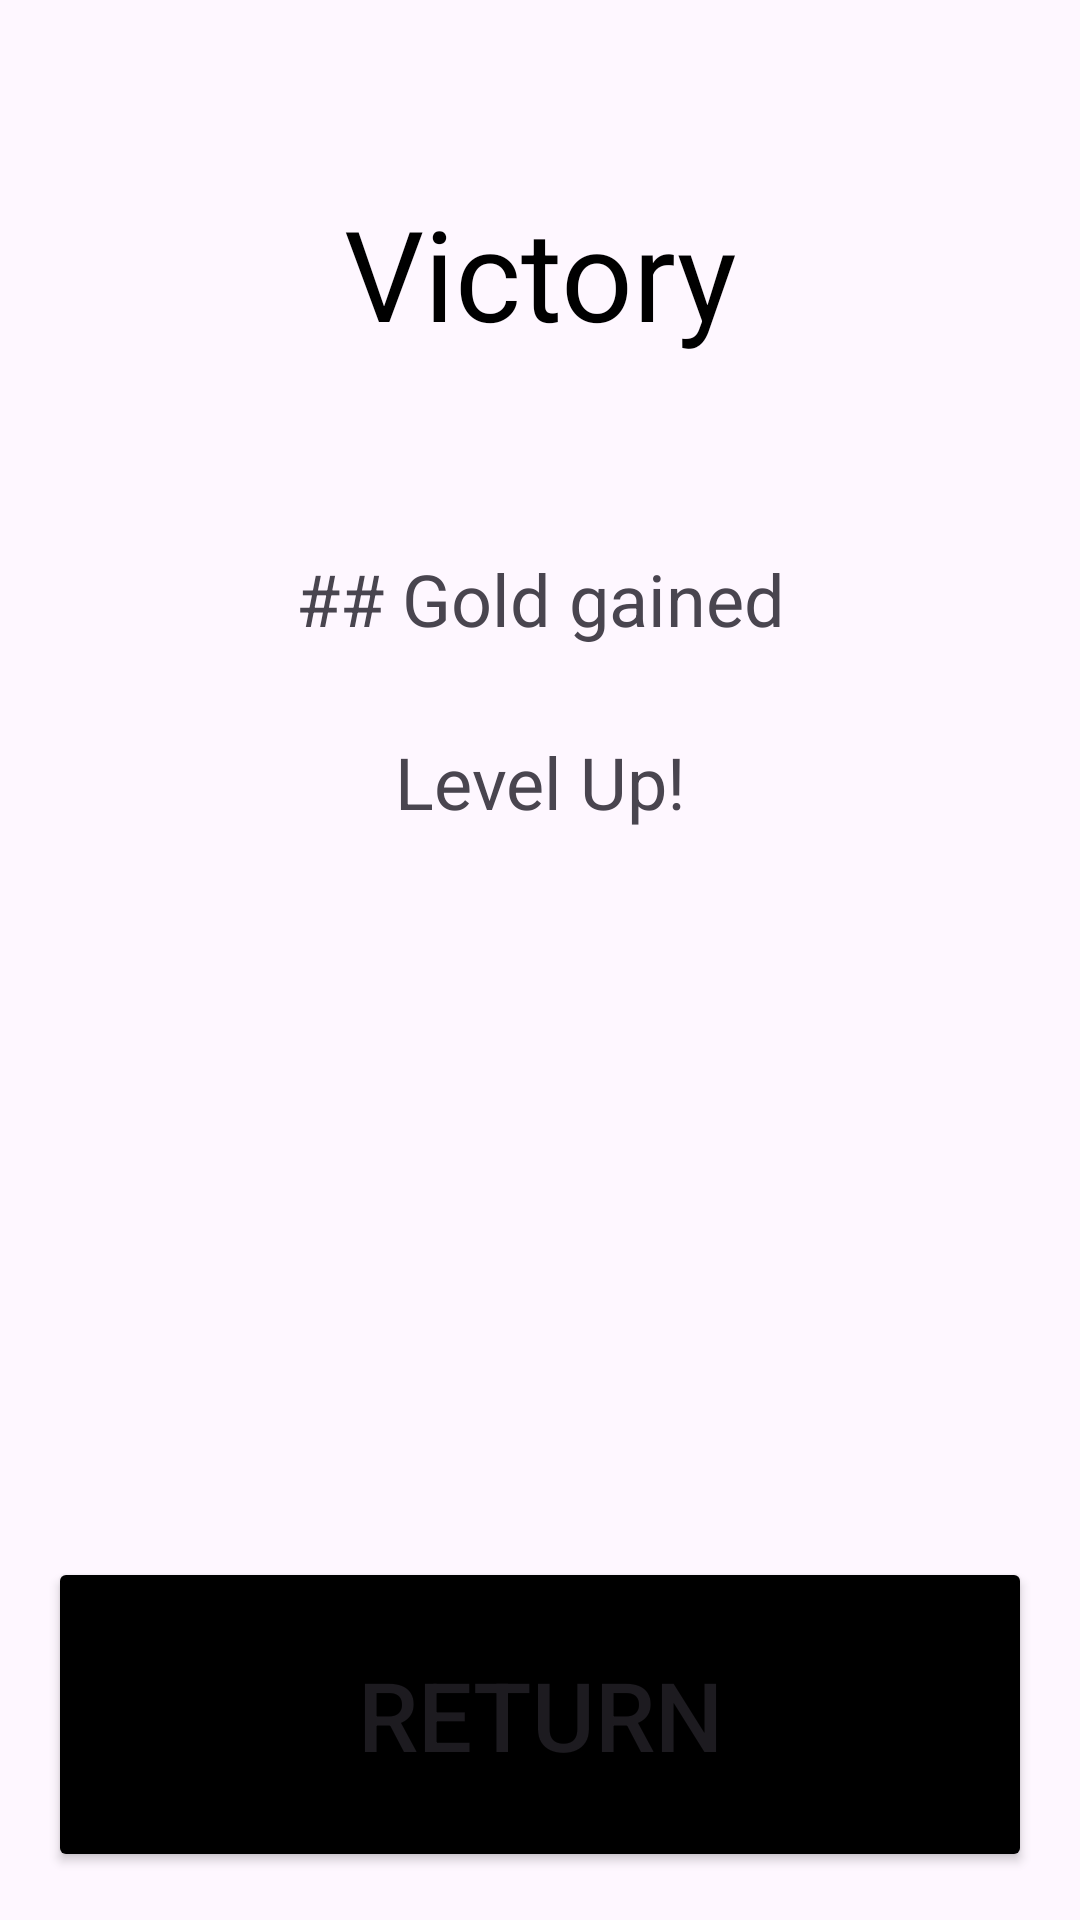

Reconstruct the res/layout file that produces this screen, plus the resources it refers to.
<!-- AndroidManifest.xml: application theme Theme.LabAndriodDemo -->
<!-- res/layout/activity_victory_screen.xml -->
<?xml version="1.0" encoding="utf-8"?>
<androidx.constraintlayout.widget.ConstraintLayout xmlns:android="http://schemas.android.com/apk/res/android"
    xmlns:app="http://schemas.android.com/apk/res-auto"
    xmlns:tools="http://schemas.android.com/tools"
    android:layout_width="match_parent"
    android:layout_height="match_parent"
    tools:context=".VictoryScreen">

    <TextView
        android:id="@+id/victory"
        android:layout_width="match_parent"
        android:layout_height="150dip"
        android:layout_margin="16dip"
        android:layout_marginBottom="24dip"
        android:gravity="center"
        android:text="@string/victory"
        android:textColor="@color/black"
        android:textSize="42sp"
        app:layout_constraintEnd_toEndOf="parent"
        app:layout_constraintTop_toTopOf="parent" />

    <TextView
        android:id="@+id/goldGainedTextView"
        android:layout_width="match_parent"
        android:layout_height="55dp"
        android:layout_margin="6dp"
        android:gravity="center"
        android:text="@string/gold_gained"
        android:textSize="24sp"
        app:layout_constraintEnd_toEndOf="parent"
        app:layout_constraintStart_toStartOf="parent"
        app:layout_constraintTop_toBottomOf="@id/victory" />

    <TextView
        android:id="@+id/levelUpTextView"
        android:layout_width="match_parent"
        android:layout_height="55dp"
        android:layout_margin="6dp"
        android:gravity="center"
        android:text="@string/level_up"
        android:textSize="24sp"
        app:layout_constraintEnd_toEndOf="parent"
        app:layout_constraintStart_toStartOf="parent"
        app:layout_constraintTop_toBottomOf="@id/goldGainedTextView" />

    <Button
        android:id="@+id/returnButton"
        android:layout_width="match_parent"
        android:layout_height="105dp"
        android:layout_margin="16dp"
        android:layout_marginTop="292dp"
        android:backgroundTint="@color/black"
        android:text="@string/returnV"
        android:textSize="32sp"
        app:layout_constraintBottom_toBottomOf="parent"
        app:layout_constraintEnd_toEndOf="parent"
        app:layout_constraintHorizontal_bias="0.0"
        app:layout_constraintStart_toStartOf="parent"
        app:layout_constraintTop_toBottomOf="@id/levelUpTextView"
        app:layout_constraintVertical_bias="1.0" />
</androidx.constraintlayout.widget.ConstraintLayout>
<!-- resources referenced by this layout -->
<resources>
  <color name="black">#FF000000</color>
  <string name="gold_gained">## Gold gained</string>
  <string name="level_up">Level Up!</string>
  <string name="returnV">Return</string>
  <string name="victory">Victory</string>
  <style name="Theme.LabAndriodDemo" parent="Base.Theme.LabAndriodDemo" />
  <style name="Base.Theme.LabAndriodDemo" parent="Theme.Material3.DayNight.NoActionBar">
          
          
      </style>
</resources>
